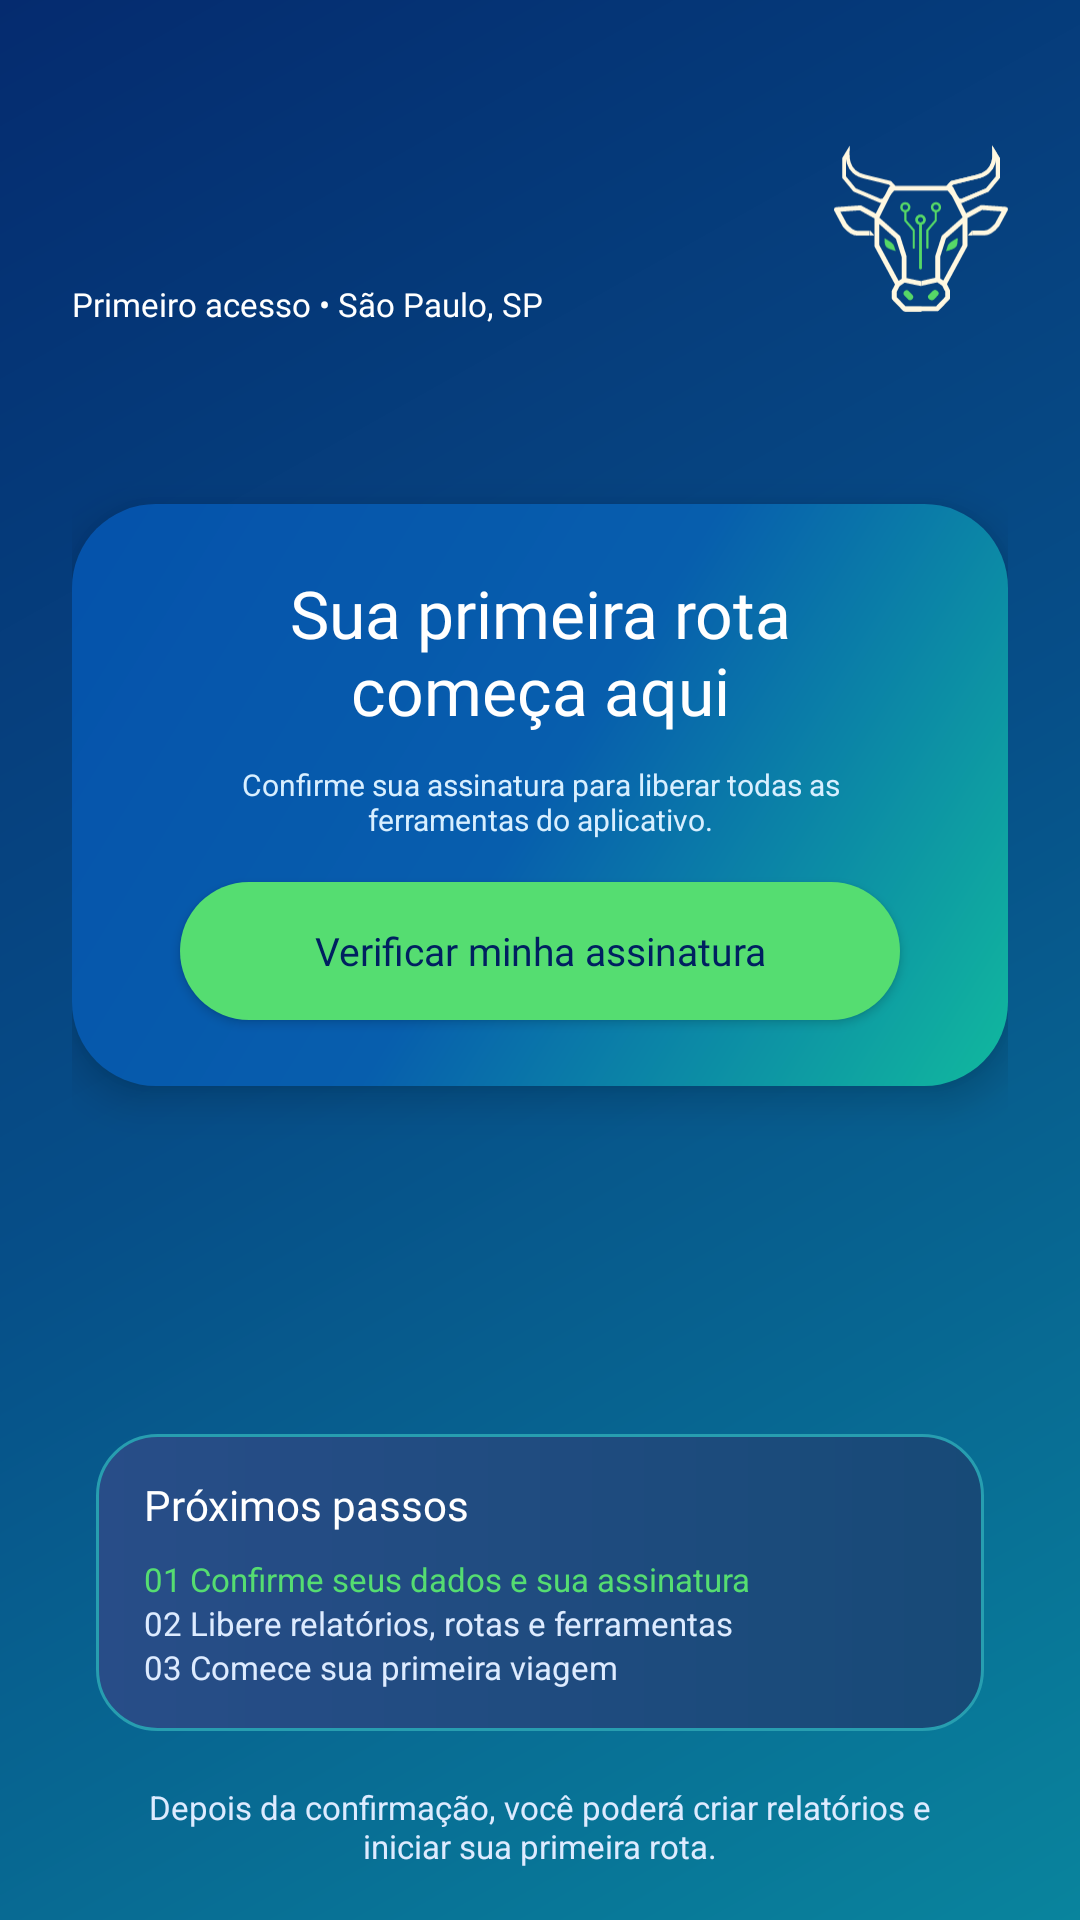

This screen was rendered from an Android layout file. Write that file and the resources it references.
<!-- AndroidManifest.xml: application theme Theme.Efficientiamobile -->
<!-- res/layout/activity_first_access.xml -->
<?xml version="1.0" encoding="utf-8"?>
<androidx.core.widget.NestedScrollView xmlns:android="http://schemas.android.com/apk/res/android"
    xmlns:tools="http://schemas.android.com/tools"
    android:layout_width="match_parent"
    android:layout_height="match_parent"
    android:background="@drawable/home_bottom_gradient"
    android:fillViewport="true"
    tools:context=".main.FirstAccessActivity">

    <LinearLayout
        android:layout_width="match_parent"
        android:layout_height="wrap_content"
        android:gravity="center_horizontal"
        android:minHeight="760dp"
        android:orientation="vertical"
        android:paddingStart="24dp"
        android:paddingTop="48dp"
        android:paddingEnd="24dp"
        android:paddingBottom="60dp">

        <LinearLayout
            android:layout_width="match_parent"
            android:layout_height="72dp"
            android:gravity="top"
            android:orientation="horizontal">

            <LinearLayout
                android:layout_width="0dp"
                android:layout_height="wrap_content"
                android:layout_gravity="center_vertical"
                android:layout_weight="1"
                android:orientation="vertical">

                <TextView
                    android:id="@+id/txtHomeGreeting"
                    android:layout_width="match_parent"
                    android:layout_height="wrap_content"
                    android:fontFamily="@font/ibm_plex_sans_semibold"
                    android:textColor="#FFFFFF"
                    android:textSize="23sp"
                    tools:text="Olá, Ygona!" />

                <TextView
                    android:layout_width="match_parent"
                    android:layout_height="wrap_content"
                    android:layout_marginTop="4dp"
                    android:fontFamily="@font/ibm_plex_sans_semibold"
                    android:text="@string/home_first_access_location"
                    android:textColor="#FFFFFF"
                    android:textSize="11sp" />
            </LinearLayout>

            <ImageView
                android:layout_width="58dp"
                android:layout_height="56dp"
                android:layout_marginStart="12dp"
                android:contentDescription="@string/app_name"
                android:scaleType="fitCenter"
                android:src="@drawable/logo_effi"
                android:tag="@string/cow_logo_tag" />
        </LinearLayout>

        <LinearLayout
            android:layout_width="match_parent"
            android:layout_height="194dp"
            android:layout_marginTop="48dp"
            android:background="@drawable/home_hero_card"
            android:elevation="8dp"
            android:gravity="center"
            android:orientation="vertical"
            android:paddingStart="28dp"
            android:paddingEnd="28dp">

            <TextView
                android:layout_width="wrap_content"
                android:layout_height="wrap_content"
                android:fontFamily="@font/ibm_plex_sans_semibold"
                android:gravity="center"
                android:text="@string/home_first_route_title"
                android:textColor="#FFFFFF"
                android:textSize="22sp" />

            <TextView
                android:layout_width="wrap_content"
                android:layout_height="wrap_content"
                android:layout_marginTop="10dp"
                android:gravity="center"
                android:text="@string/home_first_route_description"
                android:textColor="#D8EFFF"
                android:textSize="10sp" />

            <androidx.appcompat.widget.AppCompatButton
                android:id="@+id/btnVerifySubscription"
                android:layout_width="240dp"
                android:layout_height="46dp"
                android:layout_marginTop="14dp"
                android:background="@drawable/home_green_button"
                android:fontFamily="@font/ibm_plex_sans_semibold"
                android:text="@string/home_verify_subscription"
                android:textAllCaps="false"
                android:textColor="#002060"
                android:textSize="13sp" />
        </LinearLayout>

        <LinearLayout
            android:layout_width="match_parent"
            android:layout_height="wrap_content"
            android:layout_marginStart="8dp"
            android:layout_marginTop="116dp"
            android:layout_marginEnd="8dp"
            android:background="@drawable/home_steps_card"
            android:orientation="vertical"
            android:paddingStart="16dp"
            android:paddingTop="14dp"
            android:paddingEnd="16dp"
            android:paddingBottom="14dp">

            <TextView
                android:layout_width="wrap_content"
                android:layout_height="wrap_content"
                android:fontFamily="@font/ibm_plex_sans_semibold"
                android:text="@string/home_next_steps"
                android:textColor="#FFFFFF"
                android:textSize="14sp" />

            <TextView
                android:layout_width="match_parent"
                android:layout_height="wrap_content"
                android:layout_marginTop="8dp"
                android:lineSpacingExtra="5dp"
                android:text="@string/home_step_one"
                android:textColor="#55DD71"
                android:textSize="11sp" />

            <TextView
                android:layout_width="match_parent"
                android:layout_height="wrap_content"
                android:lineSpacingExtra="5dp"
                android:text="@string/home_step_two"
                android:textColor="#DDEBFF"
                android:textSize="11sp" />

            <TextView
                android:layout_width="match_parent"
                android:layout_height="wrap_content"
                android:text="@string/home_step_three"
                android:textColor="#DDEBFF"
                android:textSize="11sp" />
        </LinearLayout>

        <TextView
            android:layout_width="match_parent"
            android:layout_height="wrap_content"
            android:layout_marginStart="12dp"
            android:layout_marginTop="18dp"
            android:layout_marginEnd="12dp"
            android:gravity="center"
            android:text="@string/home_footer_description"
            android:textColor="#DDEBFF"
            android:textSize="11sp" />
    </LinearLayout>
</androidx.core.widget.NestedScrollView>
<!-- resources referenced by this layout -->
<resources>
  <!-- drawable home_bottom_gradient (drawable) -->
  <?xml version="1.0" encoding="utf-8"?>
  <shape xmlns:android="http://schemas.android.com/apk/res/android" android:shape="rectangle">
      <gradient android:angle="315" android:startColor="#052B6F" android:centerColor="#064E88" android:endColor="#09849D" android:type="linear" />
  </shape>
  <!-- drawable home_green_button (drawable) -->
  <?xml version="1.0" encoding="utf-8"?>
  <selector xmlns:android="http://schemas.android.com/apk/res/android">
      <item android:state_pressed="true"><shape android:shape="rectangle"><corners android:radius="24dp" /><solid android:color="#3EC85A" /></shape></item>
      <item><shape android:shape="rectangle"><corners android:radius="24dp" /><solid android:color="#55DD71" /></shape></item>
  </selector>
  <!-- drawable home_hero_card (drawable) -->
  <?xml version="1.0" encoding="utf-8"?>
  <shape xmlns:android="http://schemas.android.com/apk/res/android" android:shape="rectangle">
      <corners android:radius="28dp" />
      <gradient android:angle="315" android:startColor="#0552AB" android:centerColor="#075EAD" android:endColor="#11B99E" android:type="linear" />
  </shape>
  <!-- drawable home_steps_card (drawable) -->
  <?xml version="1.0" encoding="utf-8"?>
  <shape xmlns:android="http://schemas.android.com/apk/res/android" android:shape="rectangle">
      <corners android:radius="20dp" />
      <gradient android:angle="0" android:startColor="#284D88" android:endColor="#174A77" android:type="linear" />
      <stroke android:width="1dp" android:color="#279EB0" />
  </shape>
  <!-- drawable logo_effi: vector/xml drawable (drawable, 5731 chars, omitted) -->
  <string name="app_name">Efficientia-mobile</string>
  <string name="cow_logo_tag" translatable="false">cow_logo</string>
  <string name="home_first_access_location">Primeiro acesso • São Paulo, SP</string>
  <string name="home_first_route_description">Confirme sua assinatura para liberar todas as\nferramentas do aplicativo.</string>
  <string name="home_first_route_title">Sua primeira rota\ncomeça aqui</string>
  <string name="home_footer_description">Depois da confirmação, você poderá criar relatórios e\niniciar sua primeira rota.</string>
  <string name="home_next_steps">Próximos passos</string>
  <string name="home_step_one">01  Confirme seus dados e sua assinatura</string>
  <string name="home_step_three">03  Comece sua primeira viagem</string>
  <string name="home_step_two">02  Libere relatórios, rotas e ferramentas</string>
  <string name="home_verify_subscription">Verificar minha assinatura</string>
  <style name="Theme.Efficientiamobile" parent="Base.Theme.Efficientiamobile" />
  <style name="Base.Theme.Efficientiamobile" parent="Theme.Material3.DayNight.NoActionBar">
          
          
      </style>
</resources>
